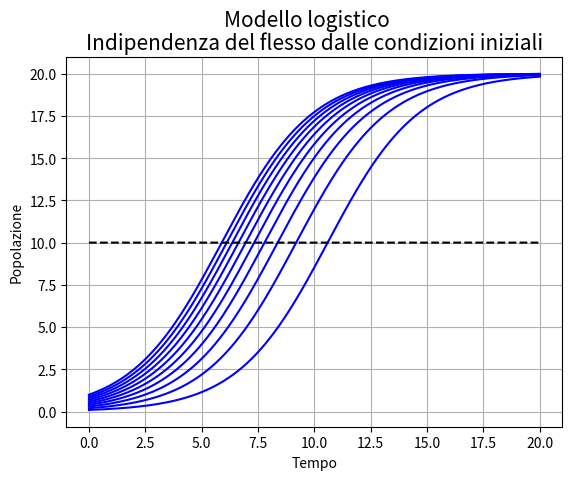
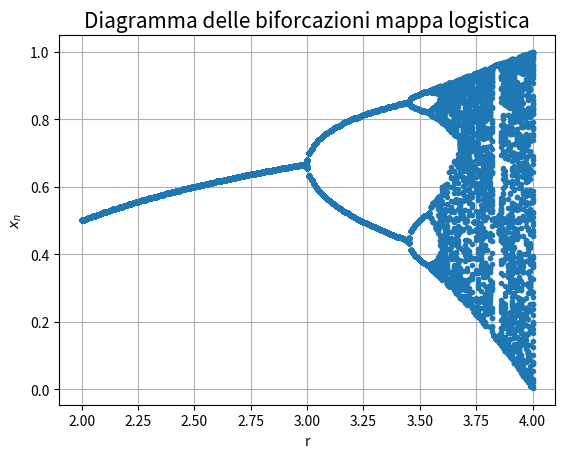

These charts were generated, in order, by the following Python code:
import numpy as np
import matplotlib.pyplot as plt

r = 0.5
k = 20

def f(x):
    '''equazione da risolvere
    '''
    x_dot = x*r*(1 - x/k)
    return x_dot


dt = 0.001
num_steps = 20000

def RK4(x0):
    '''risoluzione tramite runge-kutta di ordine 4
    '''
    x = np.zeros(num_steps + 1)
    t = np.zeros(num_steps + 1)

    x[0] = x0

    for i in range(num_steps):
        xk1 = f(x[i])
        xk2 = f(x[i] + xk1*dt/2)
        xk3 = f(x[i] + xk2*dt/2)
        xk4 = f(x[i] + xk3*dt)
        x[i + 1] = x[i] + (dt/6)*(xk1 + 2*xk2 + 2*xk3 + xk4)
        t[i + 1] = t[i] + dt

    return x, t

plt.figure(1)
plt.suptitle('Modello logistico', fontsize=15)
plt.title('Indipendenza del flesso dalle condizioni iniziali', fontsize=15)
for i in np.arange(0.1, 1.1, 0.1):
    x, t = RK4(i)
    plt.plot(t, x, 'blue')

plt.plot(t, (k/2)*np.ones(len(t)), linestyle='--', color='k')
plt.xlabel('Tempo')
plt.ylabel('Popolazione')
plt.grid()

##Mappa logistica

def lm(y, r):
    '''equazione logistica
    '''
    return y*r*(1 - y)

P = []
R = []

def sum(y0, r):
    '''calcolo della popolazione
    '''
    n = y0
    for i in range(1, 400):
        n = lm(n, r)
    P.append(n)
    R.append(r)

for k in np.arange(0.05, 0.95, 0.01):
    for i in np.arange(2., 4.01, 0.01):
        sum(k, i)

plt.figure(2)
plt.title('Diagramma delle biforcazioni mappa logistica', fontsize=15)
plt.plot(R, P, linestyle='', marker='.')
plt.xlabel('r')
plt.ylabel('$x_n$')
plt.grid()

plt.show()